Run: headless pygame with SDL's dummy video driver; simulated clock (each Clock.tick advances the game by its frame time, no real sleeping); random seed 0; keys injected as events and as key.get_pressed() state; no mouse input.
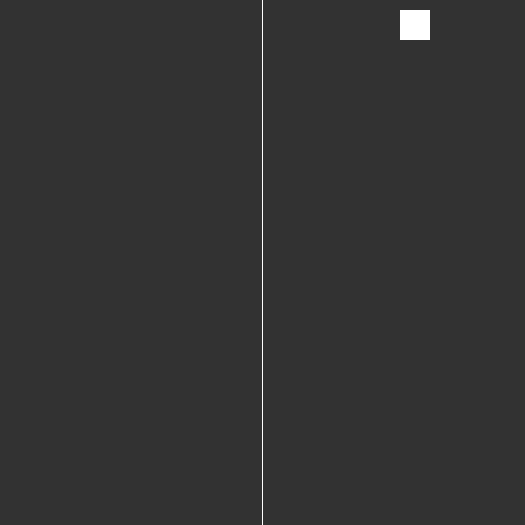
Frame 1 of 4 · flips 1–60 · no input
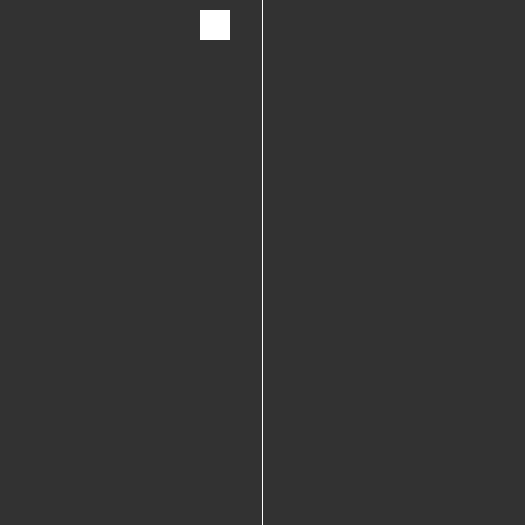
Frame 2 of 4 · flips 61–180 · tapped SPACE, RETURN · held RIGHT (→), D
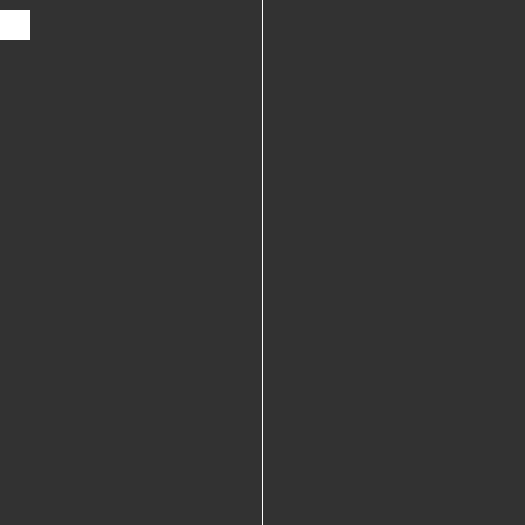
Frame 3 of 4 · flips 181–300 · held DOWN (↓), S
Frame 4 of 4 · flips 301–420 · held LEFT (←), A, UP (↑), W · screen same as frame 2, image omitted

The pygame program that drew these frames:

import pygame

def stop_rect():
    global speed
    rectangle.x += speed
    if rectangle.right >= WIDTH or rectangle.left <= 0:
        speed *= -1

running = True
pygame.init()
clock = pygame.time.Clock()

WIDTH = HEIGHT = 525
screen = pygame.display.set_mode((WIDTH, HEIGHT))

rectangle = pygame.Rect(10, 10, 30, 30)
line = pygame.Rect(WIDTH/2, 0, 1, HEIGHT)
speed = 10

while running:
    for event in pygame.event.get():
        if event.type == pygame.QUIT:
            running = False

    screen.fill((50, 50, 50))
    pygame.draw.rect(screen, (255, 255, 255), rectangle)
    pygame.draw.rect(screen, (255, 255, 255), line)
    stop_rect()
    pygame.display.flip()
    clock.tick(60)
